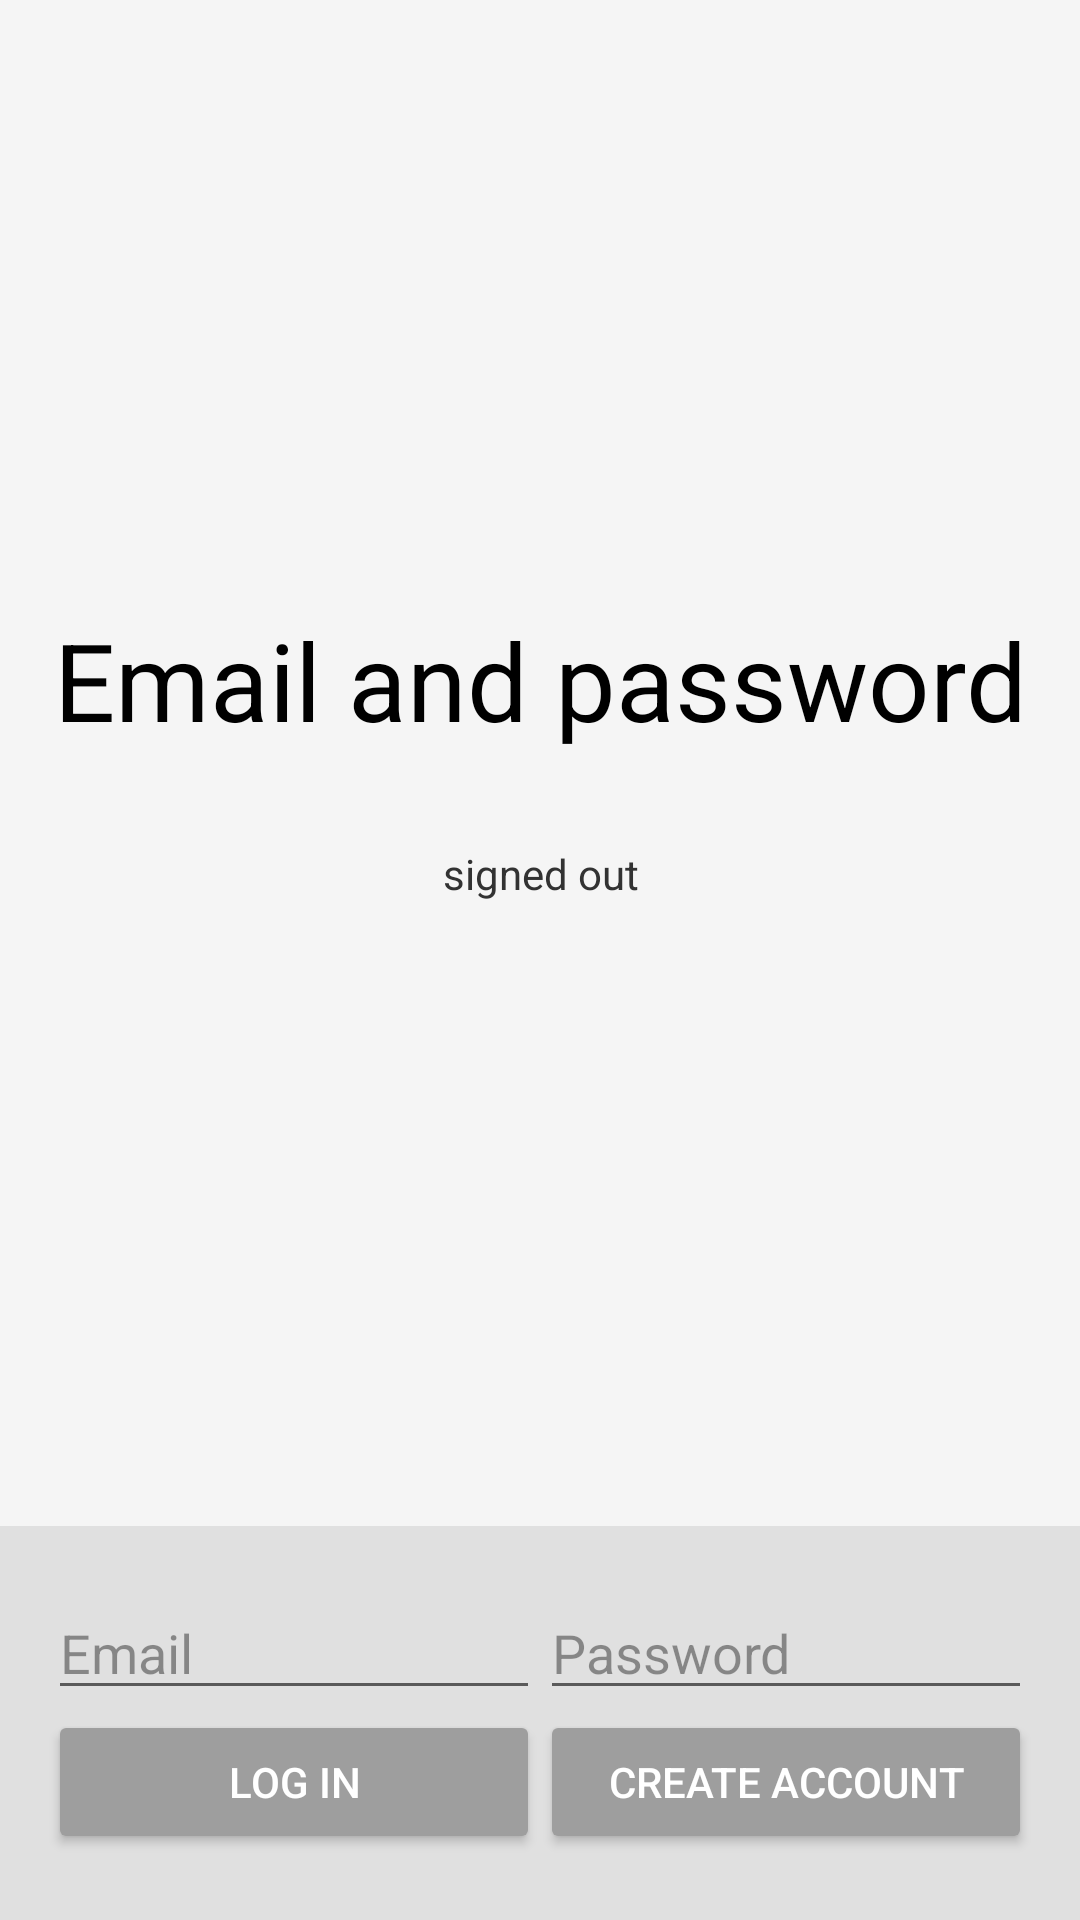

Here is an Android app screen rendered from its layout file. Give the layout XML and the strings, colors and styles it references.
<!-- AndroidManifest.xml: application theme AppTheme -->
<!-- res/layout/fragment_emailpassword.xml -->
<LinearLayout xmlns:android="http://schemas.android.com/apk/res/android"
    xmlns:tools="http://schemas.android.com/tools"
    xmlns:app="http://schemas.android.com/apk/res-auto"
    android:id="@+id/main_layout"
    android:layout_width="match_parent"
    android:layout_height="match_parent"
    android:background="@color/grey_100"
    android:orientation="vertical"
    android:weightSum="4"
    tools:context=".firebase.auth.EmailPasswordFragment">

    <ProgressBar
            android:id="@+id/progressBar"
            android:indeterminate="true"
            android:layout_width="match_parent"
            android:layout_height="wrap_content"
            android:visibility="invisible"
            style="?android:attr/progressBarStyleHorizontal"
            tools:visibility="visible"/>

    <androidx.constraintlayout.widget.ConstraintLayout
            android:layout_width="match_parent"
            android:layout_height="0dp"
            android:layout_weight="3.7"
            android:gravity="center_horizontal"
            android:orientation="vertical">

        <ImageView
                android:id="@+id/emailIcon"
                android:contentDescription="@string/desc_firebase_lockup"
                android:src="@drawable/firebase"
                android:layout_width="wrap_content"
                android:layout_height="wrap_content"
                app:layout_constraintEnd_toEndOf="parent"
                app:layout_constraintStart_toStartOf="parent"
                android:layout_marginStart="100dp"
                android:layout_marginEnd="100dp"
                app:layout_constraintTop_toTopOf="parent"
                app:layout_constraintBottom_toBottomOf="parent"
                android:layout_marginBottom="120dp"
                app:srcCompat="@drawable/firebase"/>


        <TextView
                android:id="@+id/titleText"
                android:layout_width="wrap_content"
                android:layout_height="wrap_content"
                android:text="@string/emailpassword_title_text"
                android:theme="@style/ThemeOverlay.MyTitleText"
                app:layout_constraintTop_toBottomOf="@+id/emailIcon"
                app:layout_constraintEnd_toEndOf="@+id/emailIcon"
                app:layout_constraintStart_toStartOf="@+id/emailIcon"
                android:textColor="@android:color/black"/>

        <TextView
                android:id="@+id/status"
                style="@style/ThemeOverlay.MyTextDetail"
                android:text="@string/signed_out"
                app:layout_constraintTop_toBottomOf="@+id/detail"
                app:layout_constraintStart_toStartOf="@+id/detail"
                app:layout_constraintEnd_toEndOf="@+id/detail"
                android:textColor="@android:color/secondary_text_light"/>

        <TextView
                android:id="@+id/detail"
                style="@style/ThemeOverlay.MyTextDetail"
                tools:text="Firebase User ID: 123456789abc"
                app:layout_constraintTop_toBottomOf="@+id/titleText"
                app:layout_constraintStart_toStartOf="@+id/titleText"
                app:layout_constraintEnd_toEndOf="@+id/titleText"
                android:textColor="@android:color/secondary_text_light"/>

    </androidx.constraintlayout.widget.ConstraintLayout>

    <androidx.constraintlayout.widget.ConstraintLayout
            android:layout_width="match_parent"
            android:layout_height="wrap_content"
            android:layout_weight="0.3"
            android:background="@color/grey_300"
            android:gravity="center_vertical"
            >

        <EditText
                android:id="@+id/fieldEmail"
                android:layout_width="0dp"
                android:layout_height="wrap_content"
                android:layout_marginStart="16dp"
                android:hint="@string/hint_email"
                android:inputType="textEmailAddress"
                app:layout_constraintStart_toStartOf="parent"
                app:layout_constraintTop_toTopOf="parent"
                android:autofillHints="@string/hint_email"
                app:layout_constraintEnd_toStartOf="@+id/fieldPassword"
                app:layout_constraintBottom_toBottomOf="parent"
                android:layout_marginBottom="50dp"
                android:textColor="@android:color/black"
                android:textColorHint="@color/black_overlay"/>

        <EditText
                android:id="@+id/fieldPassword"
                android:layout_width="0dp"
                android:layout_height="wrap_content"
                android:layout_marginEnd="16dp"
                android:hint="@string/hint_password"
                android:inputType="textPassword"
                app:layout_constraintEnd_toEndOf="parent"
                app:layout_constraintTop_toTopOf="parent"
                android:autofillHints="@string/hint_password"
                app:layout_constraintStart_toEndOf="@+id/fieldEmail"
                app:layout_constraintBottom_toBottomOf="parent"
                android:layout_marginBottom="50dp"
                android:textColor="@color/black_overlay"
                android:textColorHint="@color/black_overlay"/>

        <androidx.constraintlayout.widget.Group
                android:id="@+id/emailPasswordFields"
                android:layout_width="wrap_content"
                android:layout_height="wrap_content"
                android:visibility="visible"
                app:constraint_referenced_ids="fieldEmail, fieldPassword"
                tools:layout_editor_absoluteY="16dp"/>

        <Button
                android:id="@+id/emailSignInButton"
                android:layout_width="0dp"
                android:layout_height="wrap_content"
                android:layout_marginStart="16dp"
                android:text="@string/sign_in"
                android:theme="@style/ThemeOverlay.MyDarkButton"
                app:layout_constraintStart_toStartOf="parent"
                app:layout_constraintTop_toBottomOf="@+id/fieldEmail"
                app:layout_constraintEnd_toStartOf="@+id/emailCreateAccountButton"
                />

        <Button
                android:id="@+id/emailCreateAccountButton"
                android:layout_width="0dp"
                android:layout_height="wrap_content"
                android:layout_marginEnd="16dp"
                android:text="@string/create_account"
                android:theme="@style/ThemeOverlay.MyDarkButton"
                app:layout_constraintEnd_toEndOf="parent"
                app:layout_constraintTop_toBottomOf="@+id/fieldPassword"
                app:layout_constraintStart_toEndOf="@+id/emailSignInButton"/>

        <androidx.constraintlayout.widget.Group
                android:id="@+id/emailPasswordButtons"
                android:layout_width="wrap_content"
                android:layout_height="wrap_content"
                android:visibility="visible"
                app:constraint_referenced_ids="emailCreateAccountButton, emailSignInButton"
                tools:layout_editor_absoluteY="16dp"/>

        <Button
                android:id="@+id/signOutButton"
                android:layout_width="0dp"
                android:layout_height="wrap_content"
                android:text="@string/sign_out"
                android:theme="@style/ThemeOverlay.MyDarkButton"
                app:layout_constraintEnd_toStartOf="@+id/verifyEmailButton"
                app:layout_constraintStart_toStartOf="parent"
                app:layout_constraintTop_toTopOf="parent"
                app:layout_constraintBottom_toBottomOf="parent"/>

        <Button
                android:id="@+id/verifyEmailButton"
                android:layout_width="0dp"
                android:layout_height="wrap_content"
                android:text="@string/verify_email"
                android:theme="@style/ThemeOverlay.MyDarkButton"
                android:visibility="visible"
                app:layout_constraintStart_toEndOf="@+id/signOutButton"
                app:layout_constraintEnd_toStartOf="@+id/reloadButton"
                app:layout_constraintBottom_toBottomOf="parent"
                app:layout_constraintTop_toTopOf="parent"/>

        <Button
                android:id="@+id/reloadButton"
                style="@style/Widget.AppCompat.Button.Colored"
                android:layout_width="0dp"
                android:layout_height="wrap_content"
                android:text="@string/done"
                android:theme="@style/ThemeOverlay.MyDarkButton"
                app:layout_constraintEnd_toEndOf="parent"
                app:layout_constraintStart_toEndOf="@+id/verifyEmailButton"
                app:layout_constraintTop_toTopOf="parent"
                app:layout_constraintBottom_toBottomOf="parent"/>

        <androidx.constraintlayout.widget.Group
                android:id="@+id/signedInButtons"
                android:layout_width="wrap_content"
                android:layout_height="wrap_content"
                android:visibility="gone"
                app:constraint_referenced_ids="signOutButton, verifyEmailButton, reloadButton"
                app:layout_constraintTop_toTopOf="parent"
                app:layout_constraintBottom_toBottomOf="parent"
                app:layout_constraintStart_toStartOf="parent"
                app:layout_constraintEnd_toEndOf="parent"/>
    </androidx.constraintlayout.widget.ConstraintLayout>
</LinearLayout>
<!-- resources referenced by this layout -->
<resources>
  <color name="black_overlay">#66000000</color>
  <color name="grey_100">#F5F5F5</color>
  <color name="grey_300">#E0E0E0</color>
  <string name="create_account">Create account</string>
  <string name="desc_firebase_lockup">Firebase logo and name</string>
  <string name="done">Done</string>
  <string name="emailpassword_title_text">Email and password</string>
  <string name="hint_email">Email</string>
  <string name="hint_password">Password</string>
  <string name="sign_in">Log in</string>
  <string name="sign_out">Sign out</string>
  <string name="signed_out">signed out</string>
  <string name="verify_email">New email</string>
  <style name="ThemeOverlay.MyDarkButton" parent="ThemeOverlay.AppCompat.Dark">
          <item name="colorButtonNormal">@color/grey_500</item>
          <item name="colorAccent">@color/button_active</item>
          <item name="android:layout_marginRight">4dp</item>
          <item name="android:layout_marginLeft">4dp</item>
          <item name="android:textColor">@android:color/white</item>
      </style>
  <style name="ThemeOverlay.MyTextDetail" parent="AppTheme">
          <item name="android:layout_width">wrap_content</item>
          <item name="android:layout_height">wrap_content</item>
          <item name="android:fadeScrollbars">true</item>
          <item name="android:gravity">center</item>
          <item name="android:maxLines">5</item>
          <item name="android:padding">4dp</item>
          <item name="android:scrollbars">vertical</item>
          <item name="android:textSize">14sp</item>
      </style>
  <style name="ThemeOverlay.MyTitleText" parent="AppTheme">
          <item name="android:gravity">center</item>
          <item name="android:textSize">36sp</item>
      </style>
  <style name="AppTheme" parent="Theme.AppCompat.DayNight.NoActionBar">
          
          <item name="colorPrimary">@color/colorPrimary</item>
          <item name="colorPrimaryDark">@color/colorPrimaryDark</item>
          <item name="colorAccent">@color/colorAccent</item>
          <item name="android:forceDarkAllowed">true</item>
      </style>
  <color name="grey_500">#9E9E9E</color>
  <color name="button_active">#4CAF70</color>
  <color name="colorPrimary">#008577</color>
  <color name="colorPrimaryDark">#00574B</color>
  <color name="colorAccent">#51DC84</color>
</resources>
